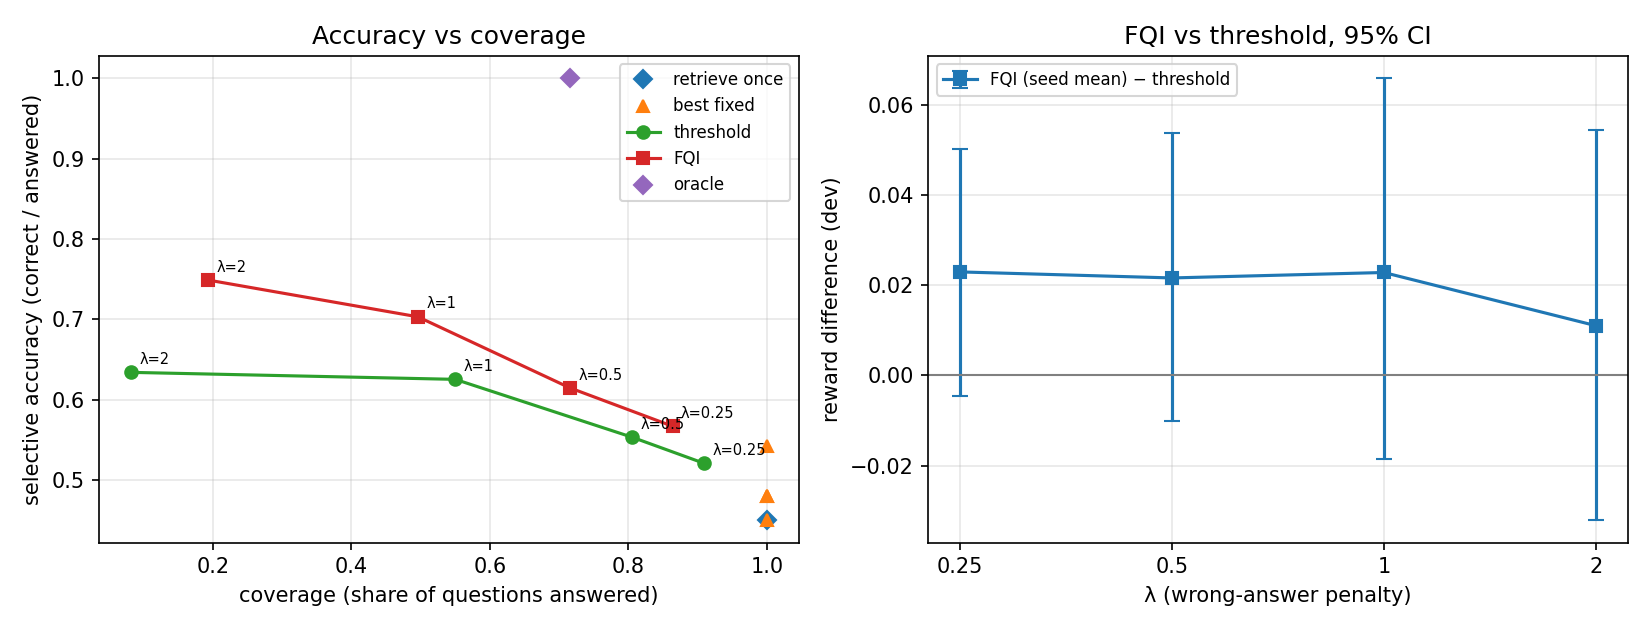

The table this chart was drawn from, first rows:
lam, group, reward, InAcc, abstain, sel_acc, RC, LMC, diff_vs_threshold, ci_lo, ci_hi
0.25, retrieve once, 0.2425, 0.45, 0.0, 0.45, 1.0, 2.0, -0.04158, -0.08148, -0.00268
0.25, best fixed, 0.2425, 0.45, 0.0, 0.45, 1.0, 2.0, -0.04158, -0.08148, -0.00268
0.25, threshold, 0.2841, 0.474, 0.09, 0.5209, 1.156, 2.156, 0.0, 0.0, 0.0
0.25, FQI s0, 0.2922, 0.484, 0.106, 0.5414, 1.228, 2.396, 0.0081, -0.02526, 0.0395
0.25, FQI s1, 0.3195, 0.498, 0.144, 0.5818, 1.176, 2.512, 0.03538, 0.00348, 0.06864
0.25, FQI s2, 0.308, 0.488, 0.156, 0.5782, 1.216, 2.512, 0.02388, -0.00692, 0.05576
0.25, FQI s3, 0.3106, 0.488, 0.144, 0.5701, 1.148, 2.4, 0.02652, -0.00512, 0.05772
0.25, FQI s4, 0.3049, 0.492, 0.13, 0.5655, 1.242, 2.526, 0.0208, -0.01166, 0.05164
0.25, FQI, 0.307, 0.49, 0.136, 0.5671, 1.202, 2.469, 0.02294, -0.004504, 0.0501
0.25, oracle, 0.6751, 0.716, 0.284, 1.0, 0.536, 1.706, 0.391, 0.349, 0.4326
0.5, retrieve once, 0.105, 0.45, 0.0, 0.45, 1.0, 2.0, -0.08008, -0.1288, -0.03168
0.5, best fixed, 0.08, 0.48, 0.0, 0.48, 2.0, 3.0, -0.1051, -0.1493, -0.06104
0.5, threshold, 0.1851, 0.446, 0.194, 0.5533, 1.156, 2.156, 0.0, 0.0, 0.0
0.5, FQI s0, 0.2154, 0.44, 0.29, 0.6197, 1.198, 2.484, 0.03034, -0.0069, 0.06654
0.5, FQI s1, 0.2104, 0.438, 0.296, 0.6222, 1.254, 2.594, 0.02534, -0.01336, 0.0641
0.5, FQI s2, 0.203, 0.434, 0.288, 0.6096, 1.232, 2.518, 0.01796, -0.01982, 0.05508
0.5, FQI s3, 0.2114, 0.436, 0.29, 0.6141, 1.176, 2.438, 0.02636, -0.00996, 0.0595
0.5, FQI s4, 0.1931, 0.452, 0.258, 0.6092, 1.54, 2.846, 0.008, -0.0333, 0.0482
0.5, FQI, 0.2067, 0.44, 0.2844, 0.6149, 1.28, 2.576, 0.0216, -0.01014, 0.0537
0.5, oracle, 0.6751, 0.716, 0.284, 1.0, 0.536, 1.706, 0.49, 0.442, 0.5368
1.0, retrieve once, -0.17, 0.45, 0.0, 0.45, 1.0, 2.0, -0.2586, -0.3311, -0.1839
1.0, best fixed, -0.18, 0.48, 0.0, 0.48, 2.0, 3.0, -0.2686, -0.3451, -0.1956
1.0, threshold, 0.08858, 0.344, 0.45, 0.6255, 0.706, 1.706, 0.0, 0.0, 0.0
1.0, FQI s0, 0.1277, 0.344, 0.526, 0.7257, 1.186, 2.352, 0.03908, -0.00382, 0.08458
1.0, FQI s1, 0.1021, 0.33, 0.528, 0.6992, 1.16, 2.394, 0.01354, -0.03042, 0.05874
1.0, FQI s2, 0.09302, 0.36, 0.468, 0.6767, 1.294, 2.514, 0.00444, -0.04204, 0.05186
1.0, FQI s3, 0.1205, 0.352, 0.508, 0.7154, 1.242, 2.468, 0.03196, -0.01726, 0.0797
1.0, FQI s4, 0.1136, 0.358, 0.49, 0.702, 1.24, 2.52, 0.02502, -0.01968, 0.0717
1.0, FQI, 0.1114, 0.3488, 0.504, 0.7032, 1.224, 2.45, 0.02281, -0.01855, 0.06588
1.0, oracle, 0.6751, 0.716, 0.284, 1.0, 0.536, 1.706, 0.5865, 0.5329, 0.6401
2.0, retrieve once, -0.72, 0.45, 0.0, 0.45, 1.0, 2.0, -0.712, -0.844, -0.582
2.0, best fixed, -0.604, 0.542, 0.0, 0.542, 3.0, 5.0, -0.596, -0.726, -0.468
2.0, threshold, -0.008, 0.052, 0.918, 0.6341, 0.0, 1.0, 0.0, 0.0, 0.0
2.0, FQI s0, 0.01528, 0.168, 0.78, 0.7636, 0.668, 1.766, 0.02328, -0.03206, 0.07668
2.0, FQI s1, 0.0189, 0.164, 0.788, 0.7736, 0.67, 1.78, 0.0269, -0.02558, 0.07596
2.0, FQI s2, -0.02142, 0.106, 0.848, 0.6974, 0.494, 1.536, -0.01342, -0.05846, 0.03086
2.0, FQI s3, 0.012, 0.16, 0.79, 0.7619, 0.672, 1.72, 0.02, -0.03022, 0.06866
2.0, FQI s4, -0.0096, 0.124, 0.83, 0.7294, 0.58, 1.63, -0.0016, -0.05002, 0.04794
2.0, FQI, 0.003032, 0.1444, 0.8072, 0.749, 0.6168, 1.686, 0.01103, -0.03214, 0.05443
2.0, oracle, 0.6751, 0.716, 0.284, 1.0, 0.536, 1.706, 0.6831, 0.6387, 0.7256
